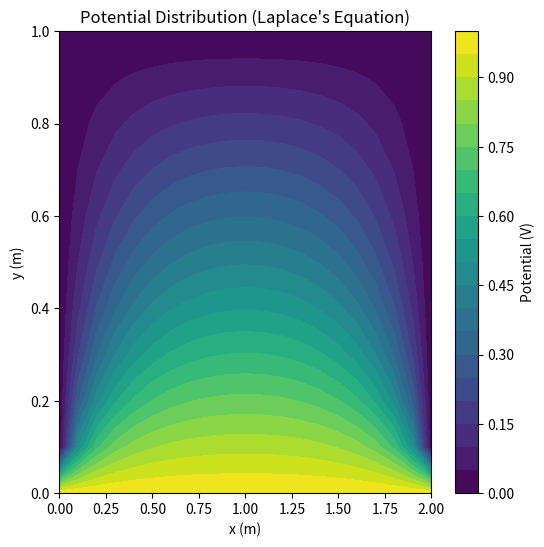

This chart was generated by the following Python code:
import numpy as np
import matplotlib.pyplot as plt

def solve_laplace(a, b, grid_spacing=0.1, max_iter=10000, tol=1e-6):
    # Define the grid size based on the box dimensions and grid spacing
    Nx = int(a / grid_spacing) + 1  # Number of grid points in x-direction
    Ny = int(b / grid_spacing) + 1  # Number of grid points in y-direction

    # Create a grid to store the potential values
    V = np.zeros((Ny, Nx))

    # Set the boundary conditions: V = 0 on three sides and V = 1 on the top side
    V[0, :] = 1.0  # Top boundary: V = 1 (at y = b)
    # V = 0 on other boundaries (already initialized)

    # Iterative solver using the finite difference method
    for iteration in range(max_iter):
        V_old = V.copy()
        
        # Update the potential using the finite difference approximation
        for i in range(1, Ny-1):
            for j in range(1, Nx-1):
                V[i, j] = 0.25 * (V[i+1, j] + V[i-1, j] + V[i, j+1] + V[i, j-1])
        
        # Check for convergence (relative change in the potential)
        if np.max(np.abs(V - V_old)) < tol:
            print(f"Converged after {iteration + 1} iterations")
            break

    return V

# Box dimensions (in meters)
a = 2.0  # Length in x-direction (meters)
b = 1.0  # Length in y-direction (meters)

# Solve Laplace's equation
V = solve_laplace(a, b)

# Create a meshgrid for plotting
x = np.linspace(0, a, V.shape[1])
y = np.linspace(0, b, V.shape[0])
X, Y = np.meshgrid(x, y)

# Plot the result using a filled contour plot
plt.figure(figsize=(6, 6))
cp = plt.contourf(X, Y, V, 20, cmap='viridis')

# Add a color bar with the correct label
cbar = plt.colorbar(cp)
cbar.set_label('Potential (V)')

# Add axis labels with correct units
plt.title("Potential Distribution (Laplace's Equation)")
plt.xlabel('x (m)')
plt.ylabel('y (m)')

# Display the plot
plt.show()

